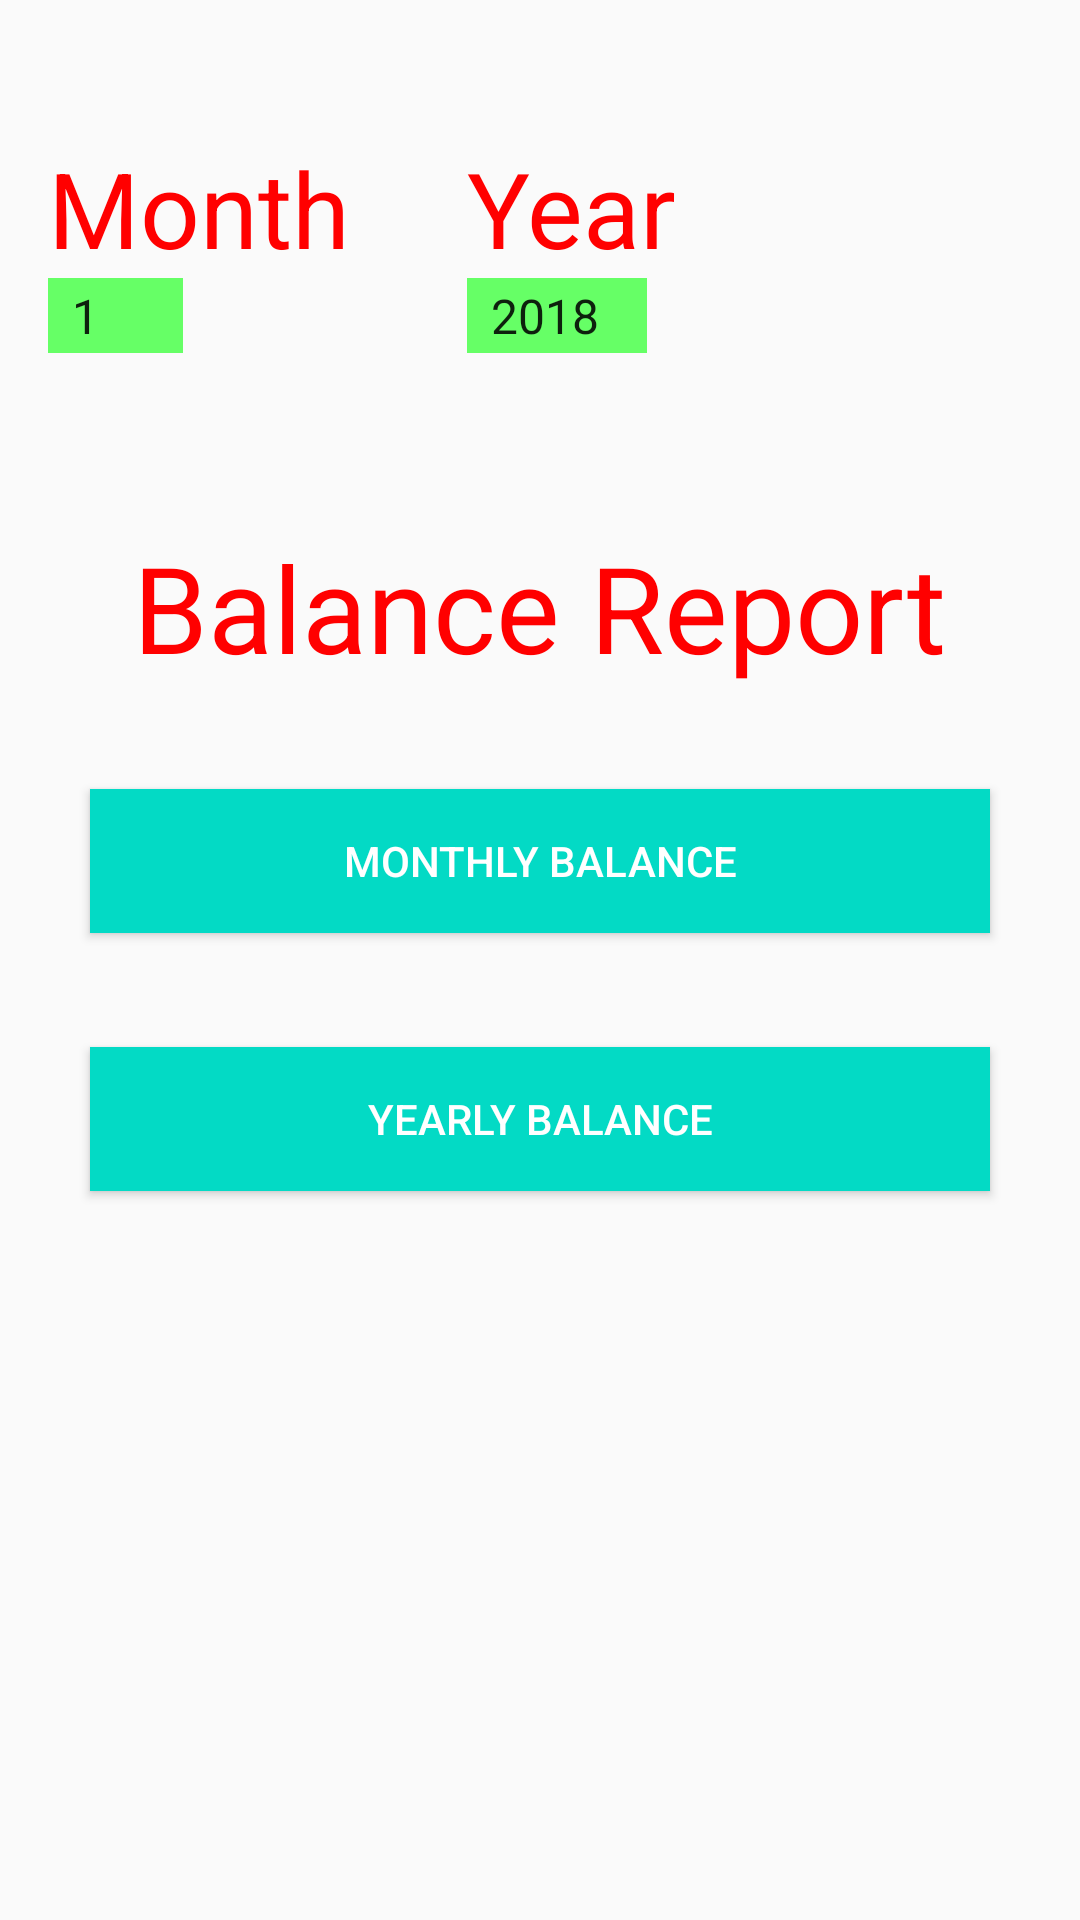

Here is an Android app screen rendered from its layout file. Give the layout XML and the strings, colors and styles it references.
<!-- AndroidManifest.xml: application theme AppTheme -->
<!-- res/layout/activity_bal_report.xml -->
<?xml version="1.0" encoding="utf-8"?>
<RelativeLayout
    xmlns:android="http://schemas.android.com/apk/res/android"
    xmlns:tools="http://schemas.android.com/tools"
    android:layout_width="match_parent"
    android:layout_height="match_parent"
    android:padding="16dp"
    tools:context=".Bal_Report" >

    <LinearLayout
        android:id="@+id/linearLayout1"
        android:layout_width="wrap_content"
        android:layout_height="wrap_content"
        android:layout_alignParentTop="true"
        android:layout_marginTop="30dp"
        android:orientation="vertical" >

        <TextView
            android:id="@+id/tv_balrp_mth"
            android:layout_width="wrap_content"
            android:layout_height="wrap_content"
            android:text="Month"
            android:textSize="35dp"
            android:textColor="#FF0000"/>

        <Spinner
            android:id="@+id/sp_mth_balrp"
            android:layout_width="45dp"
            android:layout_height="25dp"
            style="@style/credit_btn"
            android:entries="@array/month_array" />
    </LinearLayout>

    <LinearLayout
        android:id="@+id/linearLayout2"
        android:layout_width="wrap_content"
        android:layout_height="wrap_content"
        android:layout_alignBottom="@+id/linearLayout1"
        android:layout_alignParentRight="true"
        android:layout_alignTop="@+id/linearLayout1"
        android:layout_marginLeft="39dp"
        android:layout_toRightOf="@+id/linearLayout1"
        android:orientation="vertical" >

        <TextView
            android:id="@+id/tv_balrp_yr"
            android:layout_width="100dp"
            android:layout_height="wrap_content"
            android:text="Year"
            android:textSize="35dp"
            android:textColor="#FF0000" />

        <Spinner
            android:id="@+id/sp_yr_balrp"
            android:layout_width="60dp"
            android:layout_height="25dp"
            style="@style/credit_btn"
            android:entries="@array/year_array"/>

    </LinearLayout>

    <Button
        android:id="@+id/btn_yr_bal"
        android:layout_width="300dp"
        android:layout_height="wrap_content"
        android:layout_below="@+id/btn_mth_bal"
        android:layout_centerHorizontal="true"
        android:layout_marginTop="38dp"
        android:text="Yearly Balance"
        android:background="@color/colorAccent"
        android:textColor="#fff"/>

    <TextView
        android:id="@+id/tv_balrp"
        android:layout_width="wrap_content"
        android:layout_height="wrap_content"
        android:layout_below="@+id/linearLayout2"
        android:layout_centerHorizontal="true"
        android:layout_marginTop="58dp"
        android:text="Balance Report"
        android:textSize="40dp"
        android:textColor="#FF0000"/>

    <Button
        android:id="@+id/btn_mth_bal"
        android:layout_width="300dp"
        android:layout_height="wrap_content"
        android:layout_below="@+id/tv_balrp"
        android:layout_centerHorizontal="true"
        android:layout_marginTop="34dp"
        android:text="Monthly Balance"
        android:background="@color/colorAccent"
        android:textColor="#fff" />

</RelativeLayout>
<!-- resources referenced by this layout -->
<resources>
  <string-array name="month_array">
          <item>1</item>
          <item>2</item>
          <item>3</item>
          <item>4</item>
          <item>5</item>
          <item>6</item>
          <item>7</item>
          <item>8</item>
          <item>9</item>
          <item>10</item>
          <item>11</item>
          <item>12</item>
      </string-array>
  <string-array name="year_array">
          <item>2018</item>
          <item>2019</item>
          <item>2020</item>
          <item>2021</item>
          <item>2022</item>
          <item>2023</item>
          <item>2024</item>
          <item>2025</item>
          <item>2026</item>
          <item>2027</item>
          <item>2028</item>
          <item>2029</item>
          <item>2030</item>
      </string-array>
  <style name="credit_btn">
          <item name="android:layout_width">wrap_content</item>
          <item name="android:layout_height">wrap_content</item>
          <item name="android:textSize">30dp</item>
          <item name="android:typeface">serif</item>
          <item name="android:background">#66ff66</item>
      </style>
  <style name="AppTheme" parent="Theme.AppCompat.Light.DarkActionBar">
          
          <item name="colorPrimary">@color/colorPrimary</item>
          <item name="colorPrimaryDark">@color/colorPrimaryDark</item>
          <item name="colorAccent">@color/colorAccent</item>
      </style>
  <!-- not gathered from this repository: default colours our renderer supplied (Android Studio template values) -->
  <color name="colorPrimary">#FF6200EE</color>
  <color name="colorPrimaryDark">#FF3700B3</color>
  <color name="colorAccent">#FF03DAC5</color>
</resources>
